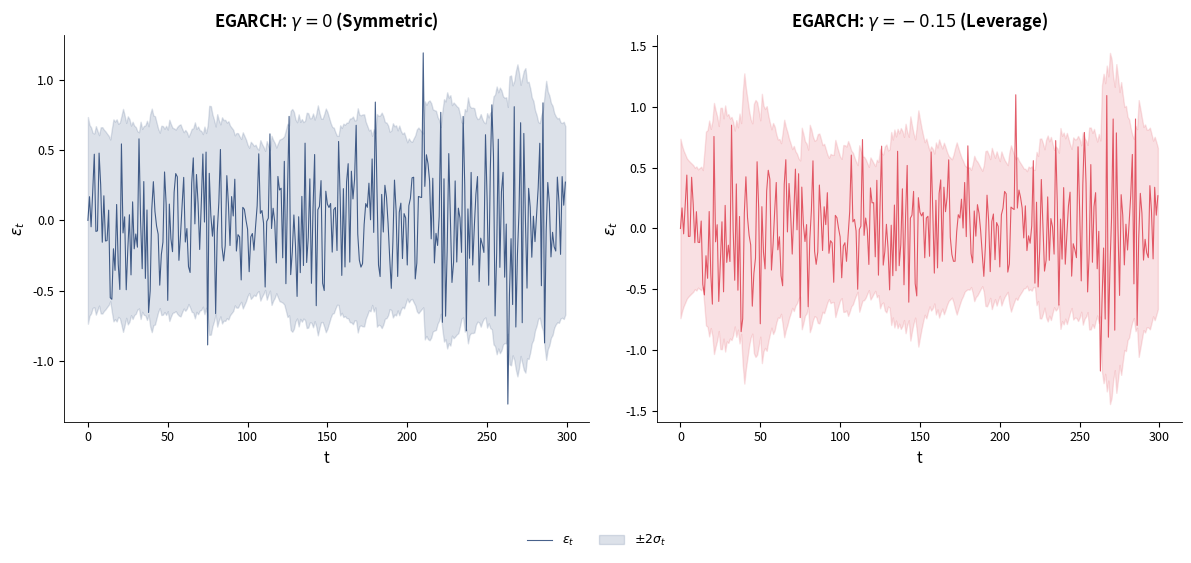

Here is the Python script that generated this plot:
!pip install numpy pandas matplotlib scipy -q

import warnings
warnings.filterwarnings('ignore')

import numpy as np
import pandas as pd
import matplotlib.pyplot as plt
import matplotlib.dates as mdates
from scipy import stats
# Chart style
BLUE = '#1A3A6E'; RED = '#DC3545'; GREEN = '#2E7D32'
ORANGE = '#E67E22'; GRAY = '#666666'; PURPLE = '#8E44AD'

plt.rcParams.update({
    'figure.facecolor': 'none', 'axes.facecolor': 'none',
    'savefig.facecolor': 'none', 'savefig.transparent': True,
    'axes.grid': False, 'font.size': 10, 'axes.labelsize': 11,
    'axes.titlesize': 12, 'legend.fontsize': 9, 'xtick.labelsize': 9,
    'ytick.labelsize': 9, 'axes.spines.top': False, 'axes.spines.right': False,
    'lines.linewidth': 1.0, 'axes.linewidth': 0.6,
    'legend.facecolor': 'none', 'legend.framealpha': 0, 'legend.edgecolor': 'none',
    'figure.dpi': 150,
})

def save_chart(fig, name):
    fig.savefig(f'{name}.pdf', bbox_inches='tight', transparent=True, dpi=150)
    fig.savefig(f'{name}.png', bbox_inches='tight', transparent=True, dpi=150)
    print(f'Saved: {name}')

def legend_bottom(ax, ncol=2, y=-0.18):
    ax.legend(loc='upper center', bbox_to_anchor=(0.5, y), ncol=ncol, frameon=False)

# Simulation helpers
def simulate_arch(n=500, omega=0.1, alpha=0.7, seed=42):
    np.random.seed(seed)
    sigma2 = np.zeros(n); eps = np.zeros(n)
    sigma2[0] = omega / max(1 - alpha, 0.01)
    for t in range(1, n):
        sigma2[t] = omega + alpha * eps[t-1]**2
        eps[t] = np.sqrt(max(sigma2[t], 1e-8)) * np.random.randn()
    return eps, np.sqrt(np.maximum(sigma2, 1e-8))

def simulate_garch(n=500, omega=0.05, alpha=0.1, beta=0.85, seed=42):
    np.random.seed(seed)
    sigma2 = np.zeros(n); eps = np.zeros(n)
    ab = alpha + beta
    sigma2[0] = omega / max(1 - ab, 0.01) if ab < 1 else omega
    for t in range(1, n):
        sigma2[t] = omega + alpha * eps[t-1]**2 + beta * sigma2[t-1]
        eps[t] = np.sqrt(max(sigma2[t], 1e-8)) * np.random.randn()
    return eps, np.sqrt(np.maximum(sigma2, 1e-8))

def simulate_egarch(n=500, omega=-0.1, alpha=0.2, gamma=-0.1, beta=0.95, seed=42):
    np.random.seed(seed)
    log_sigma2 = np.zeros(n); sigma = np.zeros(n); eps = np.zeros(n)
    E_abs_z = np.sqrt(2 / np.pi)
    log_sigma2[0] = omega / max(1 - beta, 0.01) if beta < 1 else omega
    sigma[0] = np.exp(log_sigma2[0] / 2)
    for t in range(1, n):
        z_prev = eps[t-1] / sigma[t-1] if sigma[t-1] > 0 else 0
        log_sigma2[t] = omega + alpha * (np.abs(z_prev) - E_abs_z) + gamma * z_prev + beta * log_sigma2[t-1]
        sigma[t] = np.exp(log_sigma2[t] / 2)
        eps[t] = sigma[t] * np.random.randn()
    return eps, sigma

def simulate_gjr_garch(n=500, omega=0.05, alpha=0.05, gamma=0.1, beta=0.85, seed=42):
    np.random.seed(seed)
    sigma2 = np.zeros(n); eps = np.zeros(n)
    denom = 1 - alpha - gamma / 2 - beta
    sigma2[0] = omega / max(denom, 0.01) if denom > 0 else omega
    for t in range(1, n):
        I = 1 if eps[t-1] < 0 else 0
        sigma2[t] = omega + alpha * eps[t-1]**2 + gamma * eps[t-1]**2 * I + beta * sigma2[t-1]
        eps[t] = np.sqrt(max(sigma2[t], 1e-8)) * np.random.randn()
    return eps, np.sqrt(np.maximum(sigma2, 1e-8))

# EGARCH simulation: symmetric vs leverage
fig, axes = plt.subplots(1, 2, figsize=(12, 5))

eps_sym, sigma_sym = simulate_egarch(n=300, gamma=0)
axes[0].plot(eps_sym, color=BLUE, alpha=0.8, lw=0.8, label='$\\varepsilon_t$')
axes[0].fill_between(range(len(sigma_sym)), -2*sigma_sym, 2*sigma_sym,
                     color=BLUE, alpha=0.15, label='$\\pm 2\\sigma_t$')
axes[0].set_title('EGARCH: $\\gamma = 0$ (Symmetric)', fontweight='bold')
axes[0].set_xlabel('t'); axes[0].set_ylabel('$\\varepsilon_t$')

eps_asym, sigma_asym = simulate_egarch(n=300, gamma=-0.15)
axes[1].plot(eps_asym, color=RED, alpha=0.8, lw=0.8, label='$\\varepsilon_t$')
axes[1].fill_between(range(len(sigma_asym)), -2*sigma_asym, 2*sigma_asym,
                     color=RED, alpha=0.15, label='$\\pm 2\\sigma_t$')
axes[1].set_title('EGARCH: $\\gamma = -0.15$ (Leverage)', fontweight='bold')
axes[1].set_xlabel('t'); axes[1].set_ylabel('$\\varepsilon_t$')

handles, labels = axes[0].get_legend_handles_labels()
fig.legend(handles, labels, loc='upper center', bbox_to_anchor=(0.5, -0.05), ncol=2, frameon=False)
fig.tight_layout(); fig.subplots_adjust(bottom=0.15)
save_chart(fig, 'garch_egarch_simulation'); plt.show()